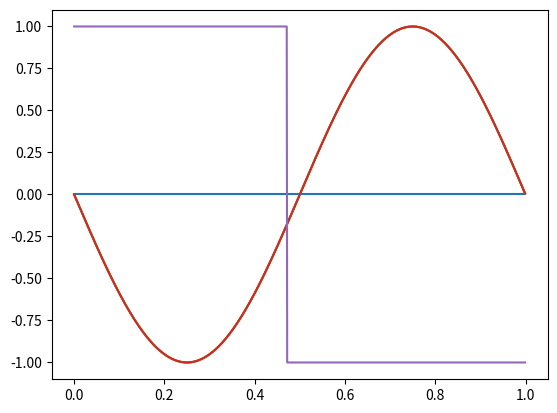

The matplotlib source for this figure:
# -*- coding: utf-8 -*-
"""
Created on Sun Mar  9 09:02:27 2025

[redacted]
"""

import numpy as np
import matplotlib.pyplot as plt

# Parámetros de la onda

vmax = 1 # Amplitud maxima
dc = 0 # Valor medio
f0 = 500 # Hz
ph = 0*np.pi # Fase

fs = 1000 # frecuencia de muestreo
N = 1000 # Cantidad de muestras

ts = 1/fs # tiempo de muestreo

# Grilla de sampleo temporal
tt = np.linspace(0, (N-1)*ts, N)
argg = 2*np.pi*f0*tt+ph

xx = np.sin(argg)*vmax

plt.plot(tt, xx)

#%% Onda de 999 Hz

f0 = 999 # Hz

argg = 2*np.pi*f0*tt+ph
xx = np.sin(argg)*vmax
plt.plot(tt, xx)

#%% Onda de 1001 Hz

f0 = 1001 # Hz
plt.plot(tt, xx)

#%% Onda de 2001 Hz

f0 = 2001 # Hz
plt.plot(tt, xx)

#%% Onda predeterminada

from scipy import signal

xx = signal.square(tt, duty=0.075)
plt.plot(tt, xx)